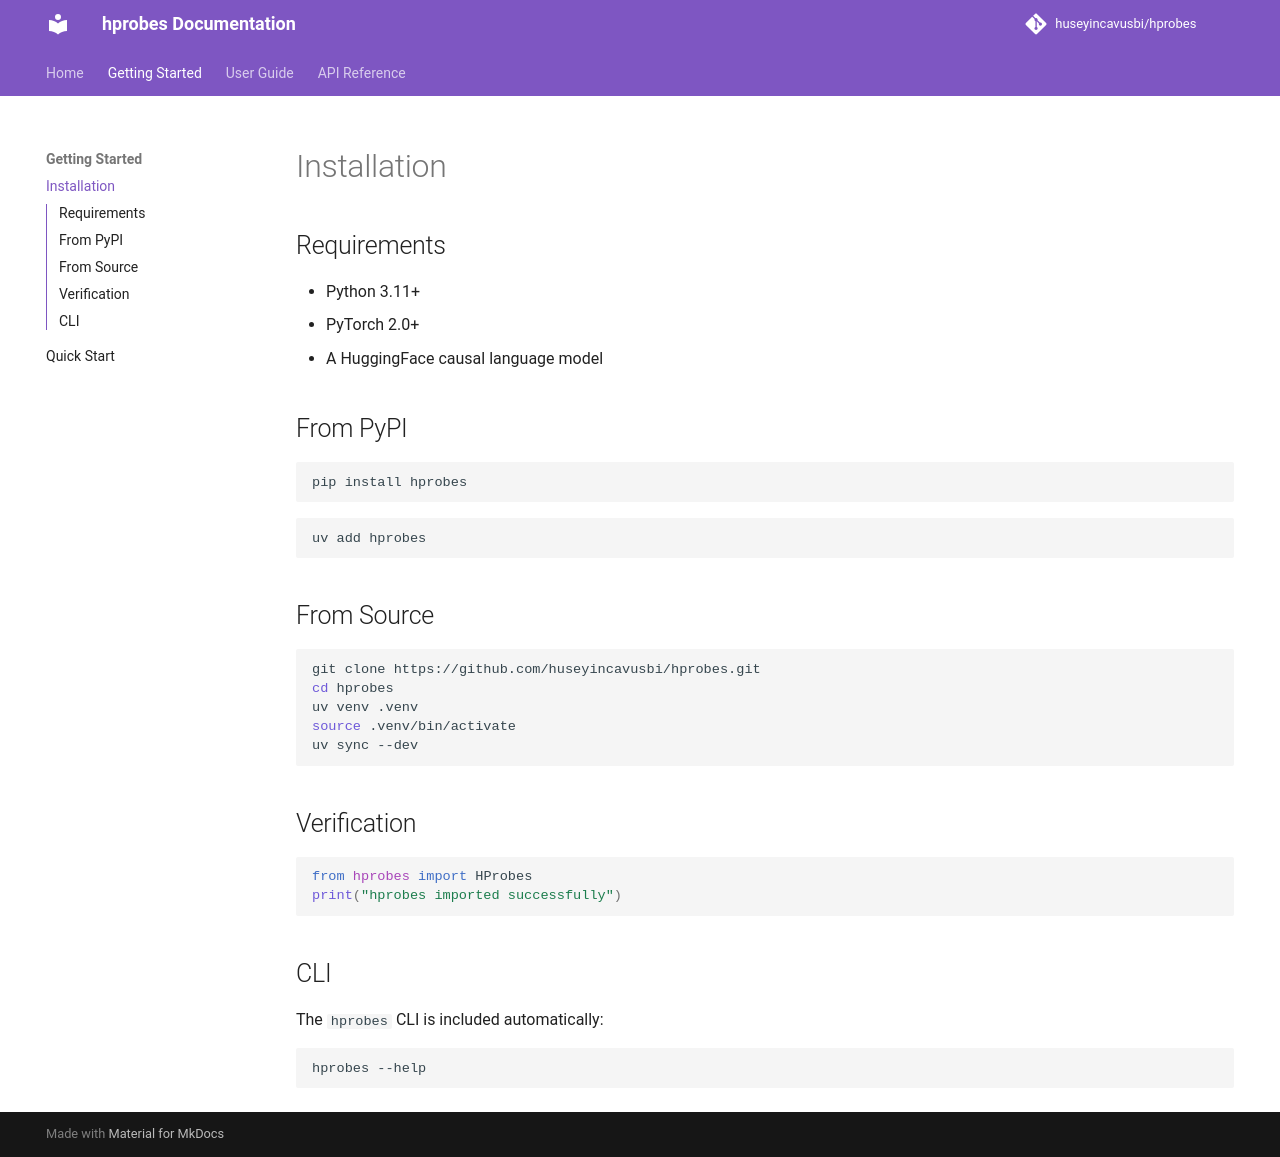

repository: huseyincavusbi/hprobes · page: getting-started/installation/index.html · generator: mkdocs

# Installation

## Requirements

- Python 3.11+
- PyTorch 2.0+
- A HuggingFace causal language model

## From PyPI

```bash
pip install hprobes
```

```bash
uv add hprobes
```

## From Source

```bash
git clone https://github.com/huseyincavusbi/hprobes.git
cd hprobes
uv venv .venv
source .venv/bin/activate
uv sync --dev
```


## Verification

```python
from hprobes import HProbes
print("hprobes imported successfully")
```

## CLI

The `hprobes` CLI is included automatically:

```bash
hprobes --help
```
